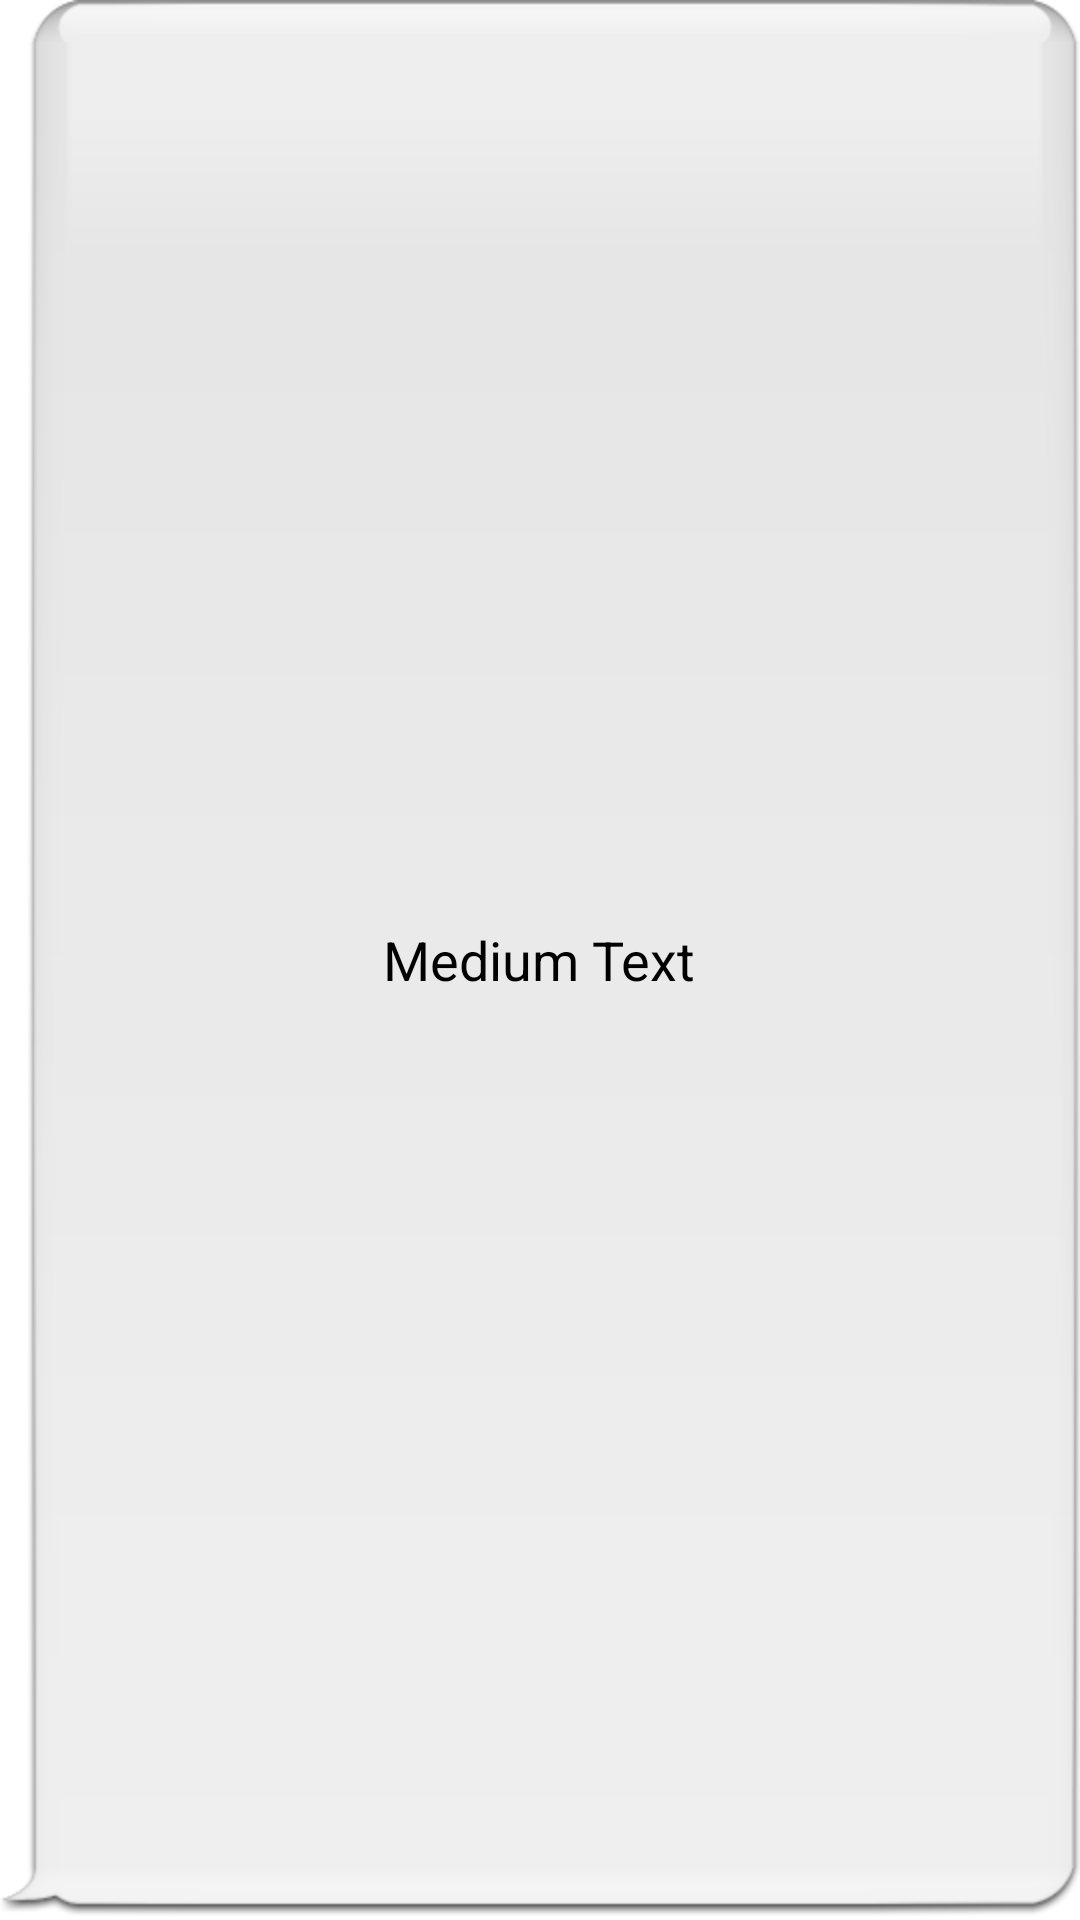

Here is an Android app screen rendered from its layout file. Give the layout XML and the strings, colors and styles it references.
<!-- AndroidManifest.xml: application theme AppTheme -->
<!-- res/layout/list_friends.xml -->
<?xml version="1.0" encoding="utf-8"?>
<RelativeLayout xmlns:android="http://schemas.android.com/apk/res/android"
    android:layout_width="match_parent"
    android:layout_height="wrap_content"
    android:background="@drawable/message_bubble_in_bg_p"
    android:padding="15dp" >

    <ImageView
        android:id="@+id/list_friend_image"
        android:layout_width="wrap_content"
        android:layout_height="wrap_content"
        android:layout_alignParentLeft="true"
        android:layout_alignParentTop="true"
        android:src="@drawable/icon_avatar_default" />

    <ImageView
        android:id="@+id/list_friend_sex"
        android:layout_width="wrap_content"
        android:layout_height="wrap_content"
        android:layout_alignBottom="@+id/list_friend_image"
        android:layout_alignRight="@+id/list_friend_name"
        android:src="@drawable/icon_sex_female_normal" />

    <TextView
        android:id="@+id/list_friend_name"
        android:layout_width="wrap_content"
        android:layout_height="wrap_content"
        android:layout_centerHorizontal="true"
        android:layout_centerVertical="true"
        android:text="Medium Text"
        android:textAppearance="?android:attr/textAppearanceMedium"
        android:textColor="@color/list_text_selector" />

    <TextView
        android:id="@+id/list_friend_state"
        android:layout_width="wrap_content"
        android:layout_height="wrap_content"
        android:layout_alignBottom="@+id/list_friend_sex"
        android:layout_alignParentRight="true"
        android:text="Small Text"
        android:textAppearance="?android:attr/textAppearanceSmall"
        android:textColor="@color/list_text_selector" />

</RelativeLayout>
<!-- resources referenced by this layout -->
<resources>
  <style name="AppTheme" parent="AppBaseTheme">
          
      </style>
  <style name="AppBaseTheme" parent="android:Theme.Light">
          
      </style>
</resources>
